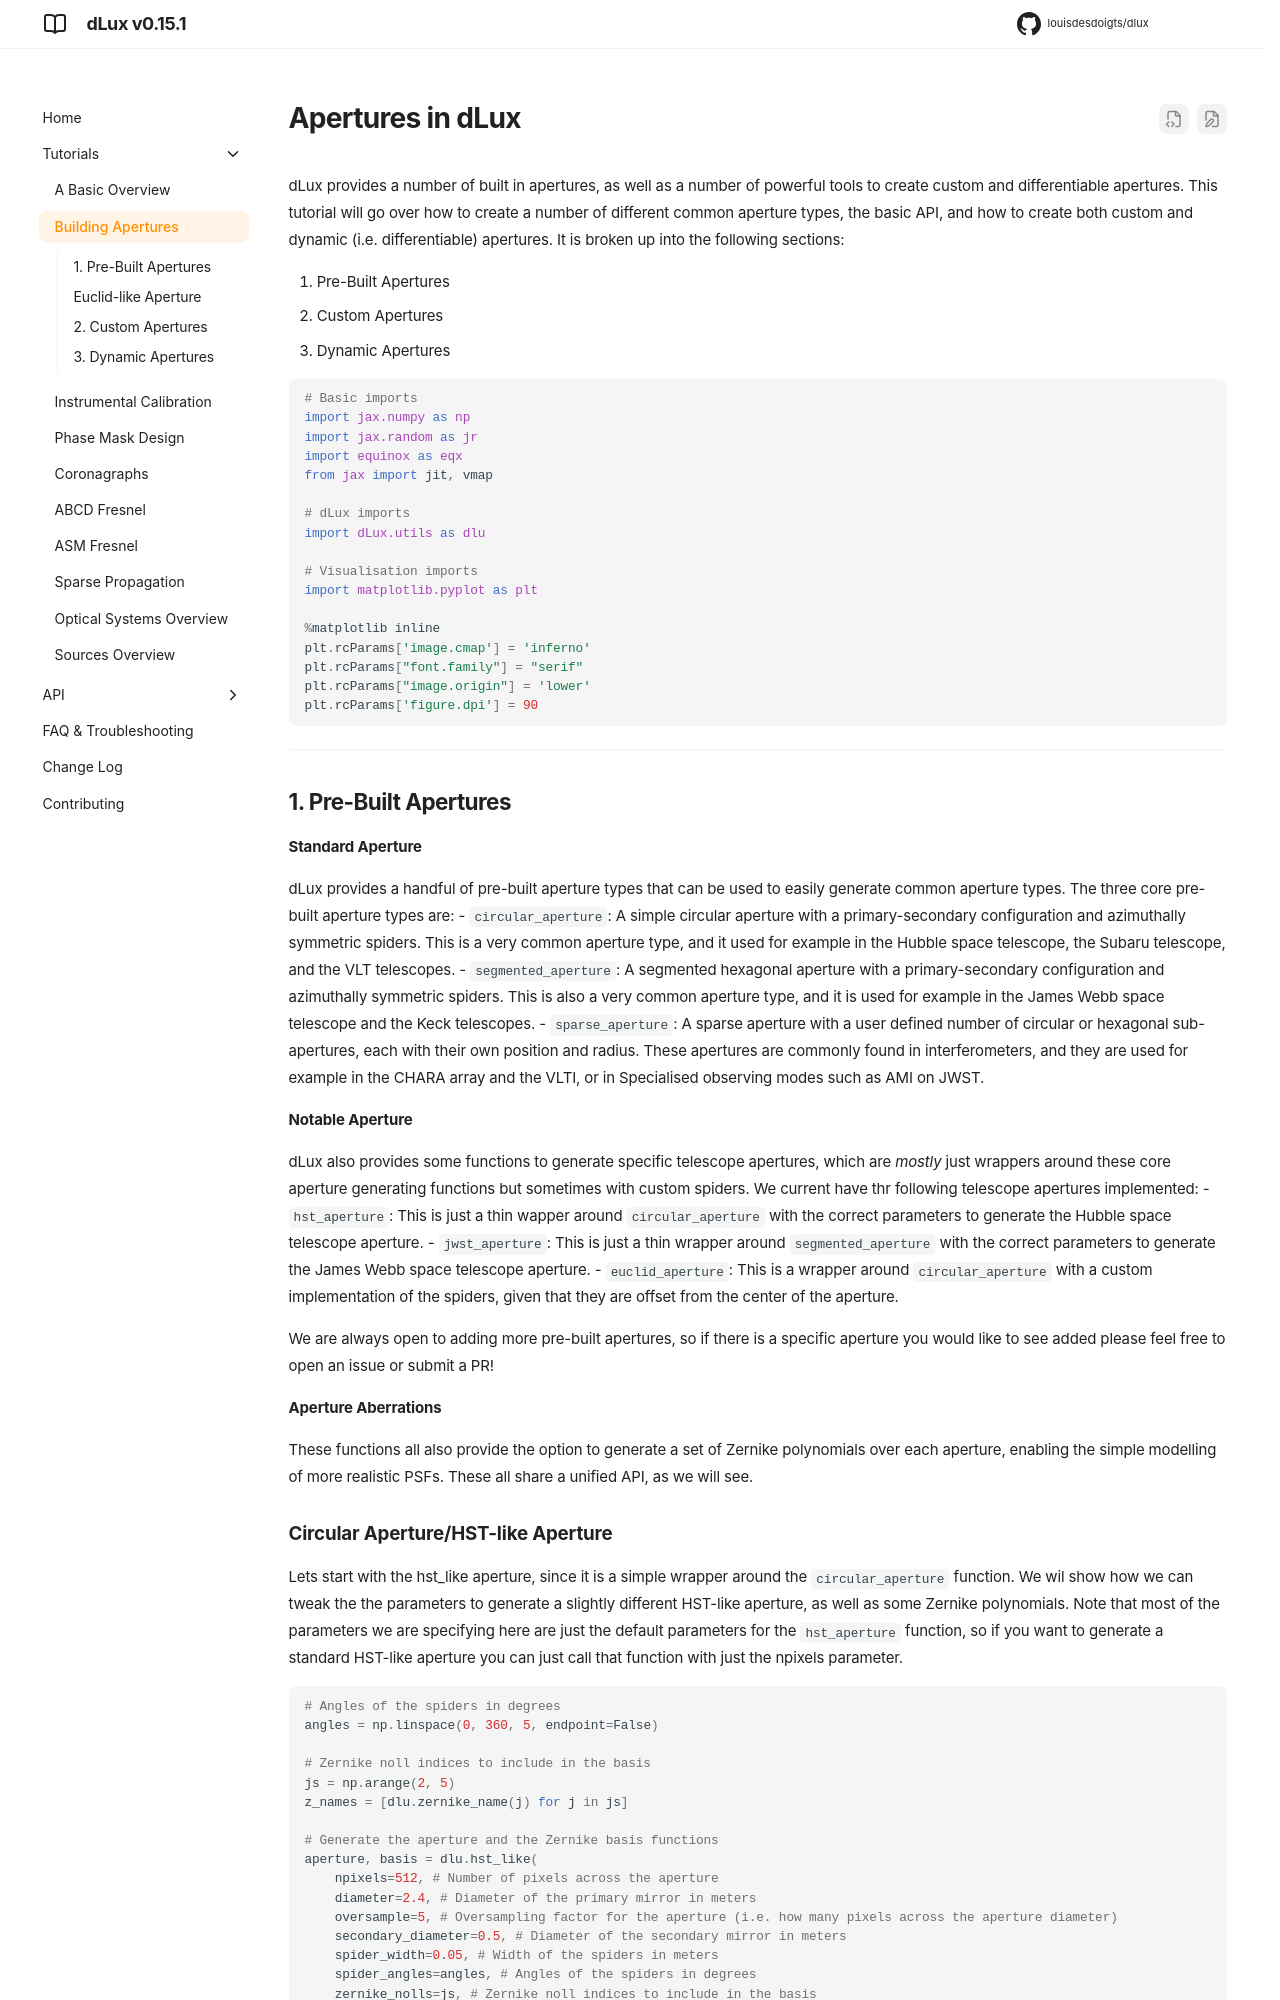

repository: LouisDesdoigts/dLux · page: 0.15.1/apertures/index.html · generator: mkdocs

# Apertures in dLux

dLux provides a number of built in apertures, as well as a number of powerful tools to create custom and differentiable apertures. This tutorial will go over how to create a number of different common aperture types, the basic API, and how to create both custom and dynamic (i.e. differentiable) apertures. It is broken up into the following sections:

1. Pre-Built Apertures
2. Custom Apertures
3. Dynamic Apertures


```python
# Basic imports
import jax.numpy as np
import jax.random as jr
import equinox as eqx
from jax import jit, vmap

# dLux imports
import dLux.utils as dlu

# Visualisation imports
import matplotlib.pyplot as plt

%matplotlib inline
plt.rcParams['image.cmap'] = 'inferno'
plt.rcParams["font.family"] = "serif"
plt.rcParams["image.origin"] = 'lower'
plt.rcParams['figure.dpi'] = 90
```

---

## 1. Pre-Built Apertures

**Standard Aperture**

dLux provides a handful of pre-built aperture types that can be used to easily generate common aperture types. The three core pre-built aperture types are:
- `circular_aperture`: A simple circular aperture with a primary-secondary configuration and azimuthally symmetric spiders. This is a very common aperture type, and it used for example in the Hubble space telescope, the Subaru telescope, and the VLT telescopes.
- `segmented_aperture`: A segmented hexagonal aperture with a primary-secondary configuration and azimuthally symmetric spiders. This is also a very common aperture type, and it is used for example in the James Webb space telescope and the Keck telescopes.
- `sparse_aperture`: A sparse aperture with a user defined number of circular or hexagonal sub-apertures, each with their own position and radius. These apertures are commonly found in interferometers, and they are used for example in the CHARA array and the VLTI, or in Specialised observing modes such as AMI on JWST.

**Notable Aperture**

dLux also provides some functions to generate specific telescope apertures, which are _mostly_ just wrappers around these core aperture generating functions but sometimes with custom spiders. We current have thr following telescope apertures implemented:
- `hst_aperture`: This is just a thin wapper around `circular_aperture` with the correct parameters to generate the Hubble space telescope aperture.
- `jwst_aperture`: This is just a thin wrapper around `segmented_aperture` with the correct parameters to generate the James Webb space telescope aperture.
- `euclid_aperture`: This is a wrapper around `circular_aperture` with a custom implementation of the spiders, given that they are offset from the center of the aperture.

We are always open to adding more pre-built apertures, so if there is a specific aperture you would like to see added please feel free to open an issue or submit a PR!

**Aperture Aberrations**

These functions all also provide the option to generate a set of Zernike polynomials over each aperture, enabling the simple modelling of more realistic PSFs. These all share a unified API, as we will see.

### Circular Aperture/HST-like Aperture

Lets start with the hst_like aperture, since it is a simple wrapper around the `circular_aperture` function. We wil show how we can tweak the the parameters to generate a slightly different HST-like aperture, as well as some Zernike polynomials. Note that most of the parameters we are specifying here are just the default parameters for the `hst_aperture` function, so if you want to generate a standard HST-like aperture you can just call that function with just the npixels parameter.


```python
# Angles of the spiders in degrees
angles = np.linspace(0, 360, 5, endpoint=False)

# Zernike noll indices to include in the basis
js = np.arange(2, 5)
z_names = [dlu.zernike_name(j) for j in js]

# Generate the aperture and the Zernike basis functions
aperture, basis = dlu.hst_like(
    npixels=512, # Number of pixels across the aperture
    diameter=2.4, # Diameter of the primary mirror in meters
    oversample=5, # Oversampling factor for the aperture (i.e. how many pixels across the aperture diameter)
    secondary_diameter=0.5, # Diameter of the secondary mirror in meters
    spider_width=0.05, # Width of the spiders in meters
    spider_angles=angles, # Angles of the spiders in degrees
    zernike_nolls=js, # Zernike noll indices to include in the basis
)
```


??? info "Plotting"
    ```python
    # Plot the aperture and the Zernike basis functions
    plt.figure(figsize=(20, 4))
    plt.subplot(1, 4, 1)
    plt.title("HST-like aperture")
    plt.imshow(aperture)
    plt.colorbar()
    
    for i in range(basis.shape[0]):
        plt.subplot(1, 4, i + 2)
        plt.title(z_names[i])
        plt.imshow(basis[i])
        plt.colorbar()
    plt.tight_layout()
    plt.show()
    ```


    
![png](assets/apertures_files/output_4_0.png)
